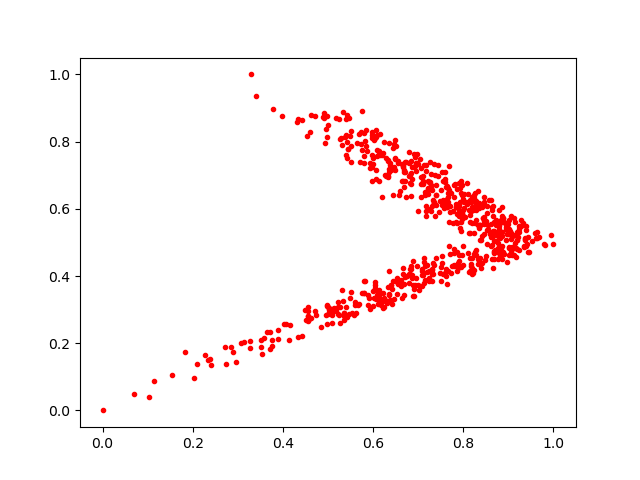

Data behind this chart, as committed beside it:
0.73396605, 0.626284
0.7638, 0.6061
0.8377, 0.5066
0.4918, 0.8838
0.6357, 0.3472
0.8173, 0.4284
0.6339, 0.7445
0.8684, 0.5046
0.7972, 0.5691
0.5493, 0.335
0.7135, 0.4545
0.6039, 0.8107
0.6659, 0.4072
0.8289, 0.568
0.7115, 0.6746
0.5054, 0.2994
0.6795, 0.6983
0.6984, 0.7639
0.7269, 0.7384
0.9079, 0.5196
0.7354, 0.7337
0.8141, 0.6213
0.5141, 0.3048
0.7283, 0.6609
0.8377, 0.4374
0.6241, 0.798
0.9156, 0.5234
0.6032, 0.3741
0.5807, 0.7349
0.7393, 0.6109
0.9078, 0.5198
0.7998, 0.4885
0.8882, 0.5732
0.9022, 0.5403
0.407, 0.2583
0.6865, 0.7246
0.7789, 0.4798
0.7602, 0.7094
0.8955, 0.5461
0.7988, 0.4318
0.5097, 0.2932
0.8201, 0.5588
0.6085, 0.7742
0.8524, 0.5354
0.6491, 0.7518
0.847, 0.5631
0.8663, 0.6097
0.5391, 0.867
0.4326, 0.8673
0.6531, 0.3829
0.5968, 0.7608
0.8108, 0.6437
0.7232, 0.3849
0.9187, 0.507
0.6818, 0.4203
0.851, 0.4583
0.8532, 0.5883
0.7317, 0.6073
0.5823, 0.3851
0.509, 0.2851
0.6001, 0.7323
... 635 more rows
